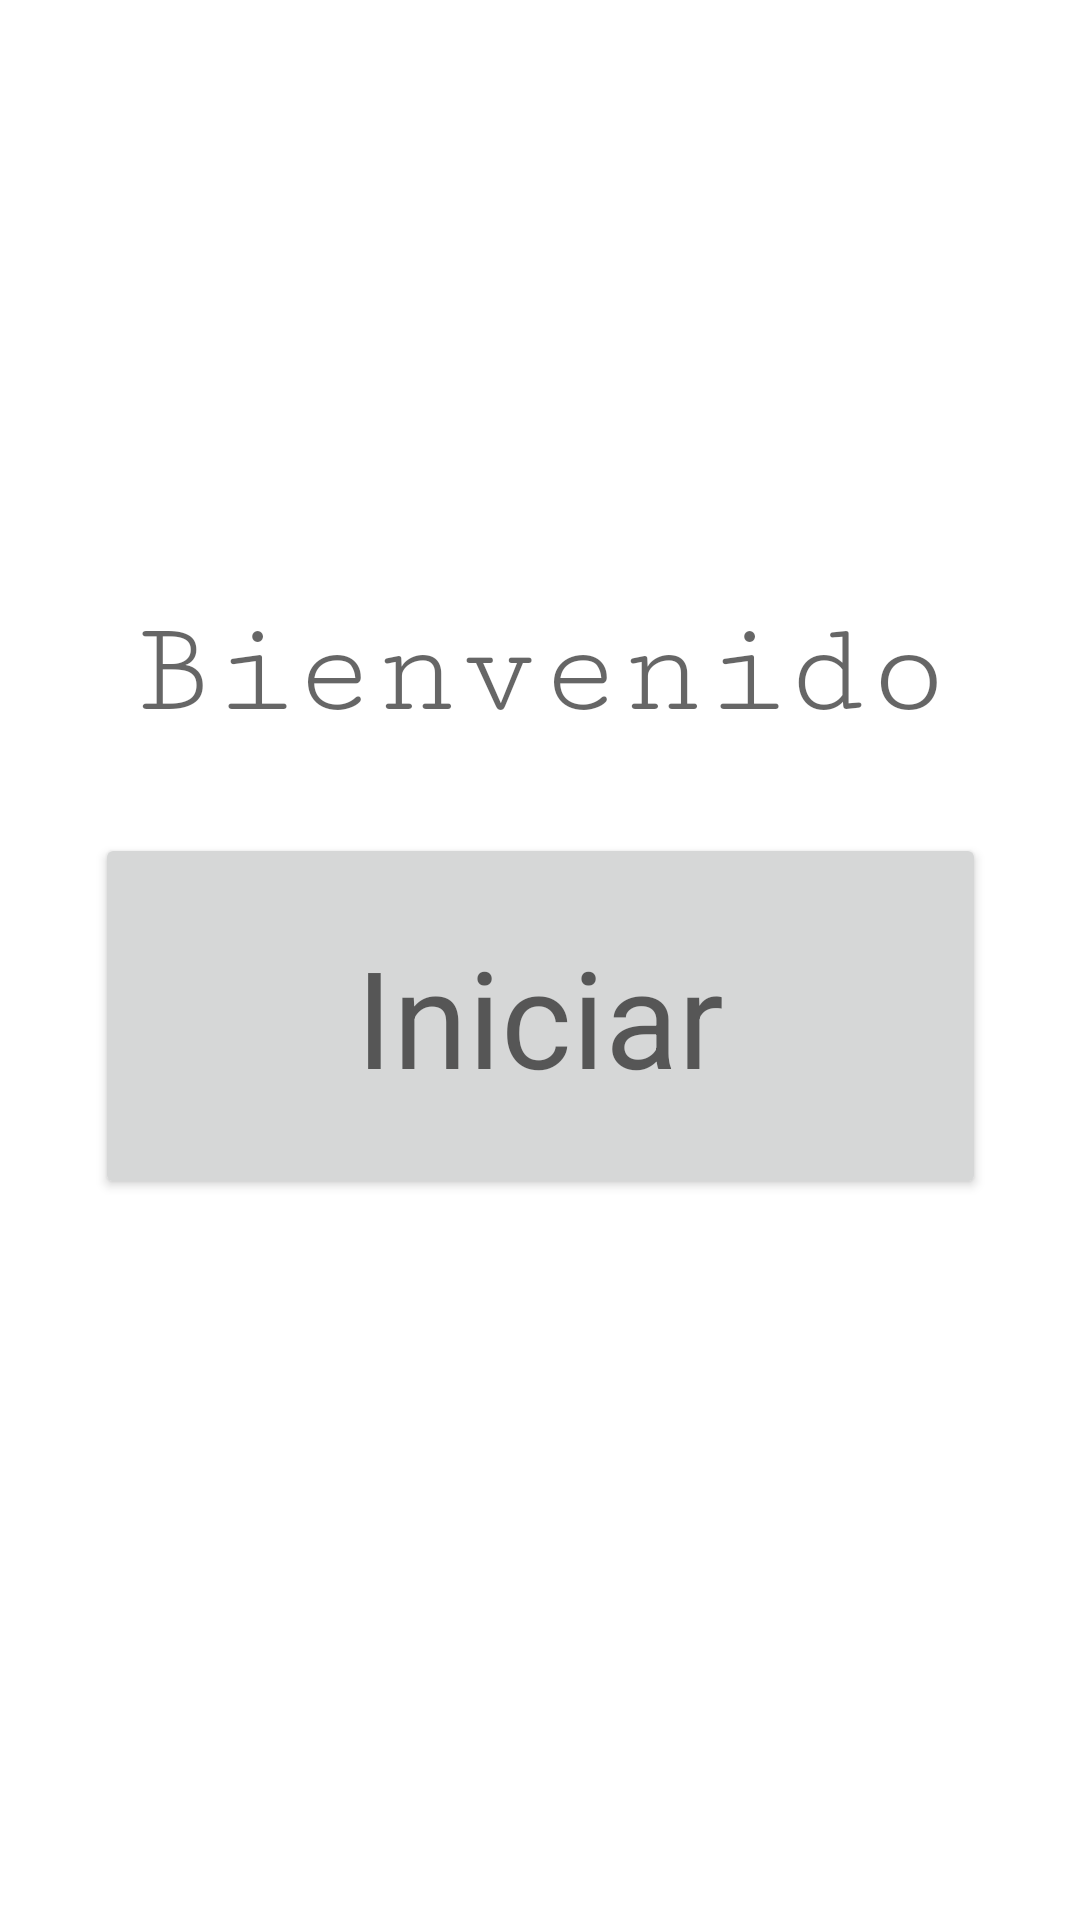

Write the Android layout XML for this screen, with the resource values it uses.
<!-- AndroidManifest.xml: application theme Theme.ControlTanques -->
<!-- res/layout/activity_main.xml -->
<?xml version="1.0" encoding="utf-8"?>
<androidx.constraintlayout.widget.ConstraintLayout xmlns:android="http://schemas.android.com/apk/res/android"
    xmlns:app="http://schemas.android.com/apk/res-auto"
    xmlns:tools="http://schemas.android.com/tools"
    android:layout_width="match_parent"
    android:layout_height="match_parent"
    tools:context=".MainActivity">

    <Button
        android:id="@+id/escanear"
        android:layout_width="297dp"
        android:layout_height="122dp"
        android:text="Iniciar"
        android:textAlignment="center"
        android:textAppearance="@style/TextAppearance.AppCompat.Display2"
        app:cornerRadius="10dp"
        app:layout_constraintBottom_toBottomOf="parent"
        app:layout_constraintEnd_toEndOf="parent"
        app:layout_constraintStart_toStartOf="parent"
        app:layout_constraintTop_toTopOf="parent"
        app:layout_constraintVertical_bias="0.536" />

    <TextView
        android:id="@+id/textView"
        android:layout_width="293dp"
        android:layout_height="44dp"
        android:fontFamily="serif-monospace"
        android:text="Bienvenido"
        android:textAlignment="center"
        android:textAppearance="@style/TextAppearance.AppCompat.Display2"
        app:layout_constraintBottom_toTopOf="@+id/escanear"
        app:layout_constraintEnd_toEndOf="parent"
        app:layout_constraintStart_toStartOf="parent"
        app:layout_constraintTop_toTopOf="parent"
        app:layout_constraintVertical_bias="0.852" />


</androidx.constraintlayout.widget.ConstraintLayout>
<!-- resources referenced by this layout -->
<resources>
  <style name="Theme.ControlTanques" parent="Theme.MaterialComponents.DayNight.DarkActionBar">
          
          <item name="colorPrimary">@color/purple_500</item>
          <item name="colorPrimaryVariant">@color/purple_700</item>
          <item name="colorOnPrimary">@color/white</item>
          
          <item name="colorSecondary">@color/teal_200</item>
          <item name="colorSecondaryVariant">@color/teal_700</item>
          <item name="colorOnSecondary">@color/black</item>
          
          <item name="android:statusBarColor" tools:targetApi="l">?attr/colorPrimaryVariant</item>
          
      </style>
  <!-- not gathered from this repository: default colours our renderer supplied (Android Studio template values) -->
  <color name="purple_500">#FF6200EE</color>
  <color name="purple_700">#FF3700B3</color>
  <color name="teal_200">#FF03DAC5</color>
  <color name="teal_700">#FF018786</color>
  <color name="black">#FF000000</color>
  <color name="white">#FFFFFFFF</color>
</resources>
